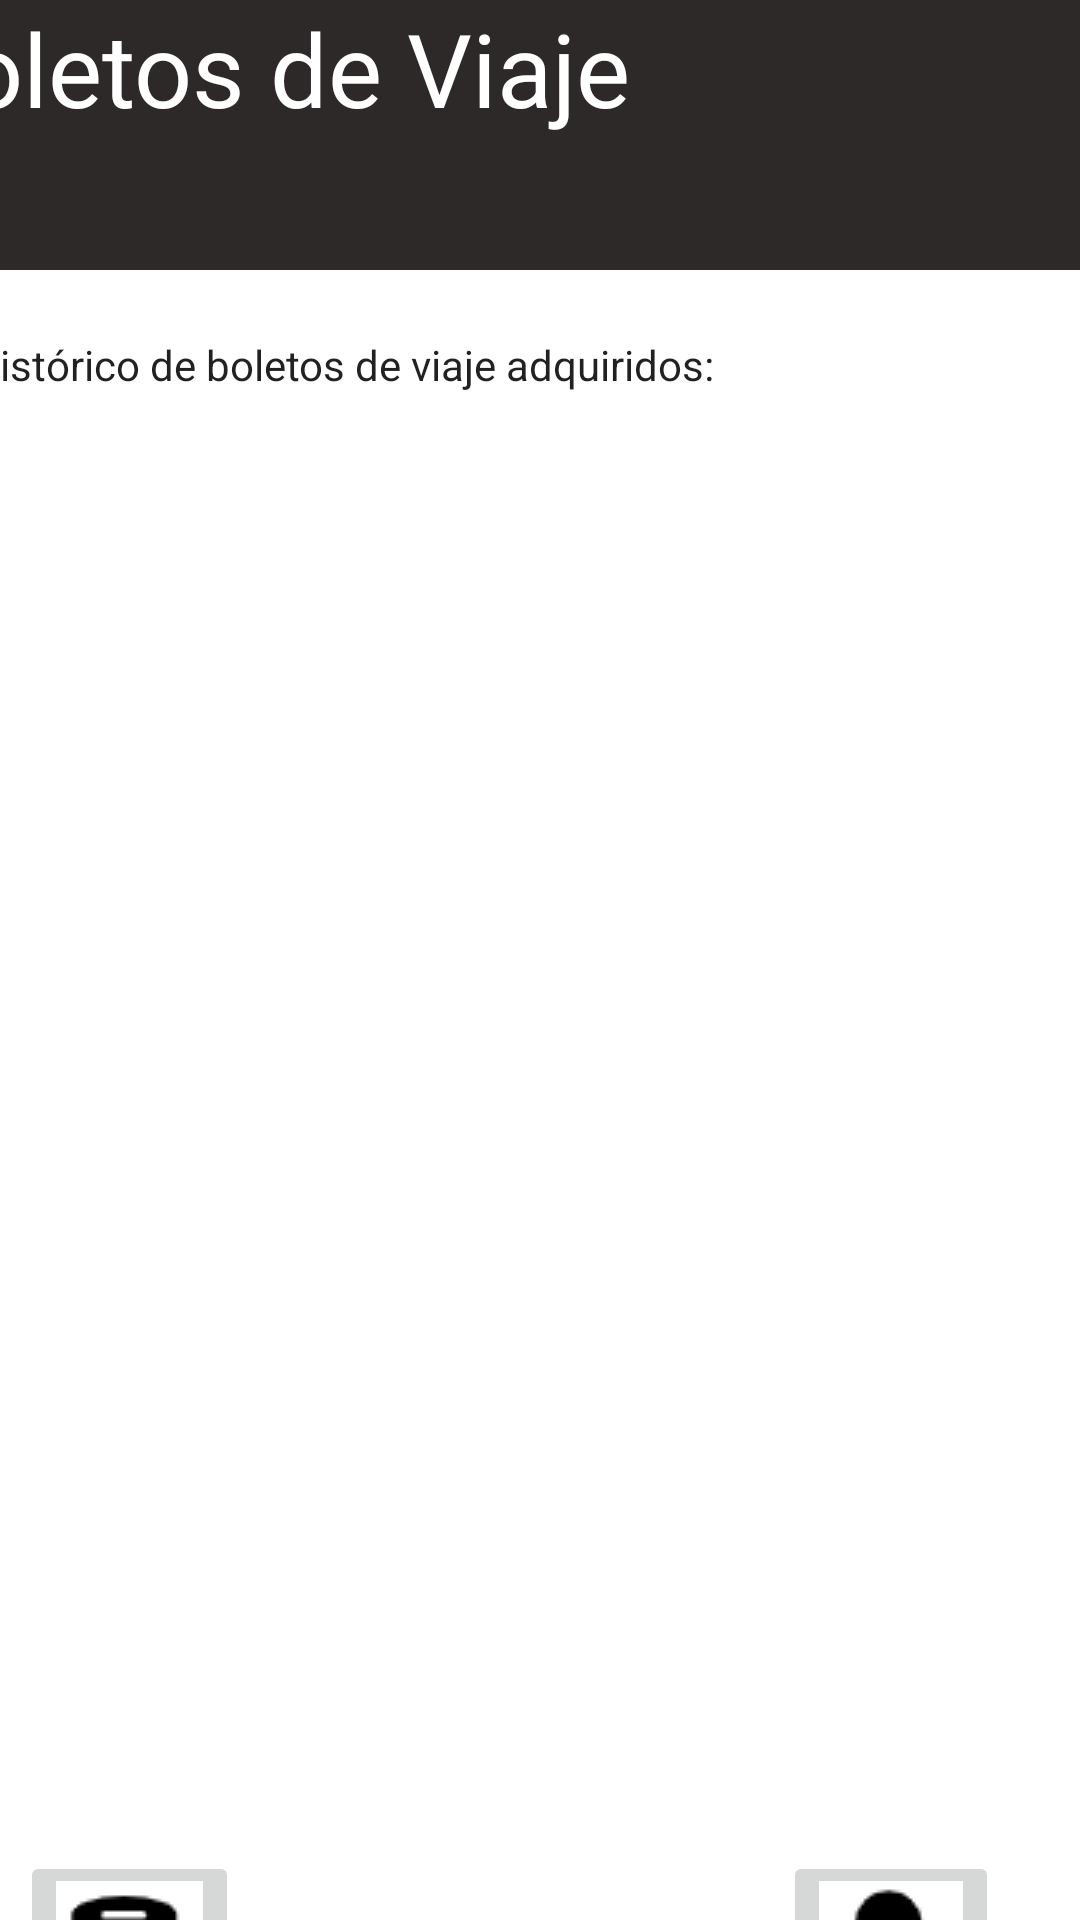

Layout XML and referenced resources for this Android screen:
<!-- AndroidManifest.xml: application theme Theme.AppBusCar -->
<!-- res/layout/activity_travel_tickets_list.xml -->
<?xml version="1.0" encoding="utf-8"?>
<androidx.constraintlayout.widget.ConstraintLayout xmlns:android="http://schemas.android.com/apk/res/android"
    xmlns:app="http://schemas.android.com/apk/res-auto"
    xmlns:tools="http://schemas.android.com/tools"
    android:layout_width="match_parent"
    android:layout_height="match_parent"
    tools:context=".TravelTicketsListActivity">

    <RelativeLayout
        android:id="@+id/ctnTravelTicketView"
        android:layout_width="410dp"
        android:layout_height="90dp"
        android:layout_marginStart="1dp"
        android:layout_marginEnd="1dp"
        android:background="#2E2929"
        app:layout_constraintEnd_toEndOf="parent"
        app:layout_constraintHorizontal_bias="0.666"
        app:layout_constraintStart_toStartOf="parent"
        app:layout_constraintTop_toTopOf="parent"
        tools:visibility="visible">

        <TextView
            android:id="@+id/lblTravelTicketView"
            android:layout_width="wrap_content"
            android:layout_height="match_parent"
            android:text="@string/lblTravelTicket"
            android:textAppearance="@style/TextAppearance.AppCompat.Display1"
            android:textColor="#FFFFFF" />
    </RelativeLayout>

    <TextView
        android:id="@+id/lblBoletosViaje"
        android:layout_width="269dp"
        android:layout_height="21dp"
        android:layout_marginStart="15dp"
        android:layout_marginTop="22dp"
        android:layout_marginEnd="127dp"
        android:text="@string/lblBoletosViaje"
        android:textAppearance="@style/TextAppearance.AppCompat.Body1"
        app:layout_constraintEnd_toEndOf="parent"
        app:layout_constraintStart_toStartOf="parent"
        app:layout_constraintTop_toBottomOf="@+id/ctnTravelTicketView" />

    <androidx.recyclerview.widget.RecyclerView
        android:id="@+id/recyclerView"
        android:layout_width="414dp"
        android:layout_height="457dp"
        android:layout_marginStart="1dp"
        android:layout_marginTop="14dp"
        android:layout_marginEnd="1dp"
        app:layout_constraintEnd_toEndOf="parent"
        app:layout_constraintStart_toStartOf="parent"
        app:layout_constraintTop_toBottomOf="@+id/lblBoletosViaje" />


    <ImageButton
        android:id="@+id/imgBtnMiCuenta"
        android:layout_width="wrap_content"
        android:layout_height="wrap_content"
        android:layout_marginTop="13dp"
        android:layout_marginEnd="27dp"
        app:layout_constraintEnd_toEndOf="parent"
        app:layout_constraintTop_toBottomOf="@+id/recyclerView"
        app:srcCompat="@drawable/micuenta" />

    <TextView
        android:id="@+id/lblCuentaPassengerRegistry"
        android:layout_width="wrap_content"
        android:layout_height="wrap_content"
        android:layout_marginTop="13dp"
        android:layout_marginEnd="28dp"
        android:text="@string/lblMiCuenta"
        app:layout_constraintEnd_toEndOf="parent"
        app:layout_constraintTop_toBottomOf="@+id/imgBtnMiCuenta" />

    <TextView
        android:id="@+id/lblViajePassengerRegistry"
        android:layout_width="wrap_content"
        android:layout_height="wrap_content"
        android:layout_marginStart="44dp"
        android:layout_marginTop="16dp"
        android:layout_marginEnd="247dp"
        android:text="@string/lblViaje"
        app:layout_constraintEnd_toStartOf="@+id/lblCuentaPassengerRegistry"
        app:layout_constraintStart_toStartOf="parent"
        app:layout_constraintTop_toBottomOf="@+id/imgBtnViaje" />

    <ImageButton
        android:id="@+id/imgBtnViaje"
        android:layout_width="wrap_content"
        android:layout_height="wrap_content"
        android:layout_marginStart="32dp"
        android:layout_marginTop="13dp"
        android:layout_marginEnd="207dp"
        app:layout_constraintEnd_toStartOf="@+id/imgBtnMiCuenta"
        app:layout_constraintStart_toStartOf="parent"
        app:layout_constraintTop_toBottomOf="@+id/recyclerView"
        app:srcCompat="@drawable/viaje" />

</androidx.constraintlayout.widget.ConstraintLayout>
<!-- resources referenced by this layout -->
<resources>
  <!-- drawable micuenta: png bitmap (drawable, 887 bytes) -->
  <!-- drawable viaje: png bitmap (drawable, 875 bytes) -->
  <string name="lblBoletosViaje">Histórico de boletos de viaje adquiridos:</string>
  <string name="lblMiCuenta">Mi cuenta</string>
  <string name="lblTravelTicket">Boletos de Viaje</string>
  <string name="lblViaje">Reservar Viaje</string>
  <style name="Theme.AppBusCar" parent="Theme.MaterialComponents.DayNight.DarkActionBar">
          
          <item name="colorPrimary">@color/purple_500</item>
          <item name="colorPrimaryVariant">@color/purple_700</item>
          <item name="colorOnPrimary">@color/white</item>
          
          <item name="colorSecondary">@color/teal_200</item>
          <item name="colorSecondaryVariant">@color/teal_700</item>
          <item name="colorOnSecondary">@color/black</item>
          
          <item name="android:statusBarColor">?attr/colorPrimaryVariant</item>
          
      </style>
  <!-- not gathered from this repository: default colours our renderer supplied (Android Studio template values) -->
  <color name="purple_500">#FF6200EE</color>
  <color name="purple_700">#FF3700B3</color>
  <color name="teal_200">#FF03DAC5</color>
  <color name="teal_700">#FF018786</color>
  <color name="black">#FF000000</color>
  <color name="white">#FFFFFFFF</color>
</resources>
